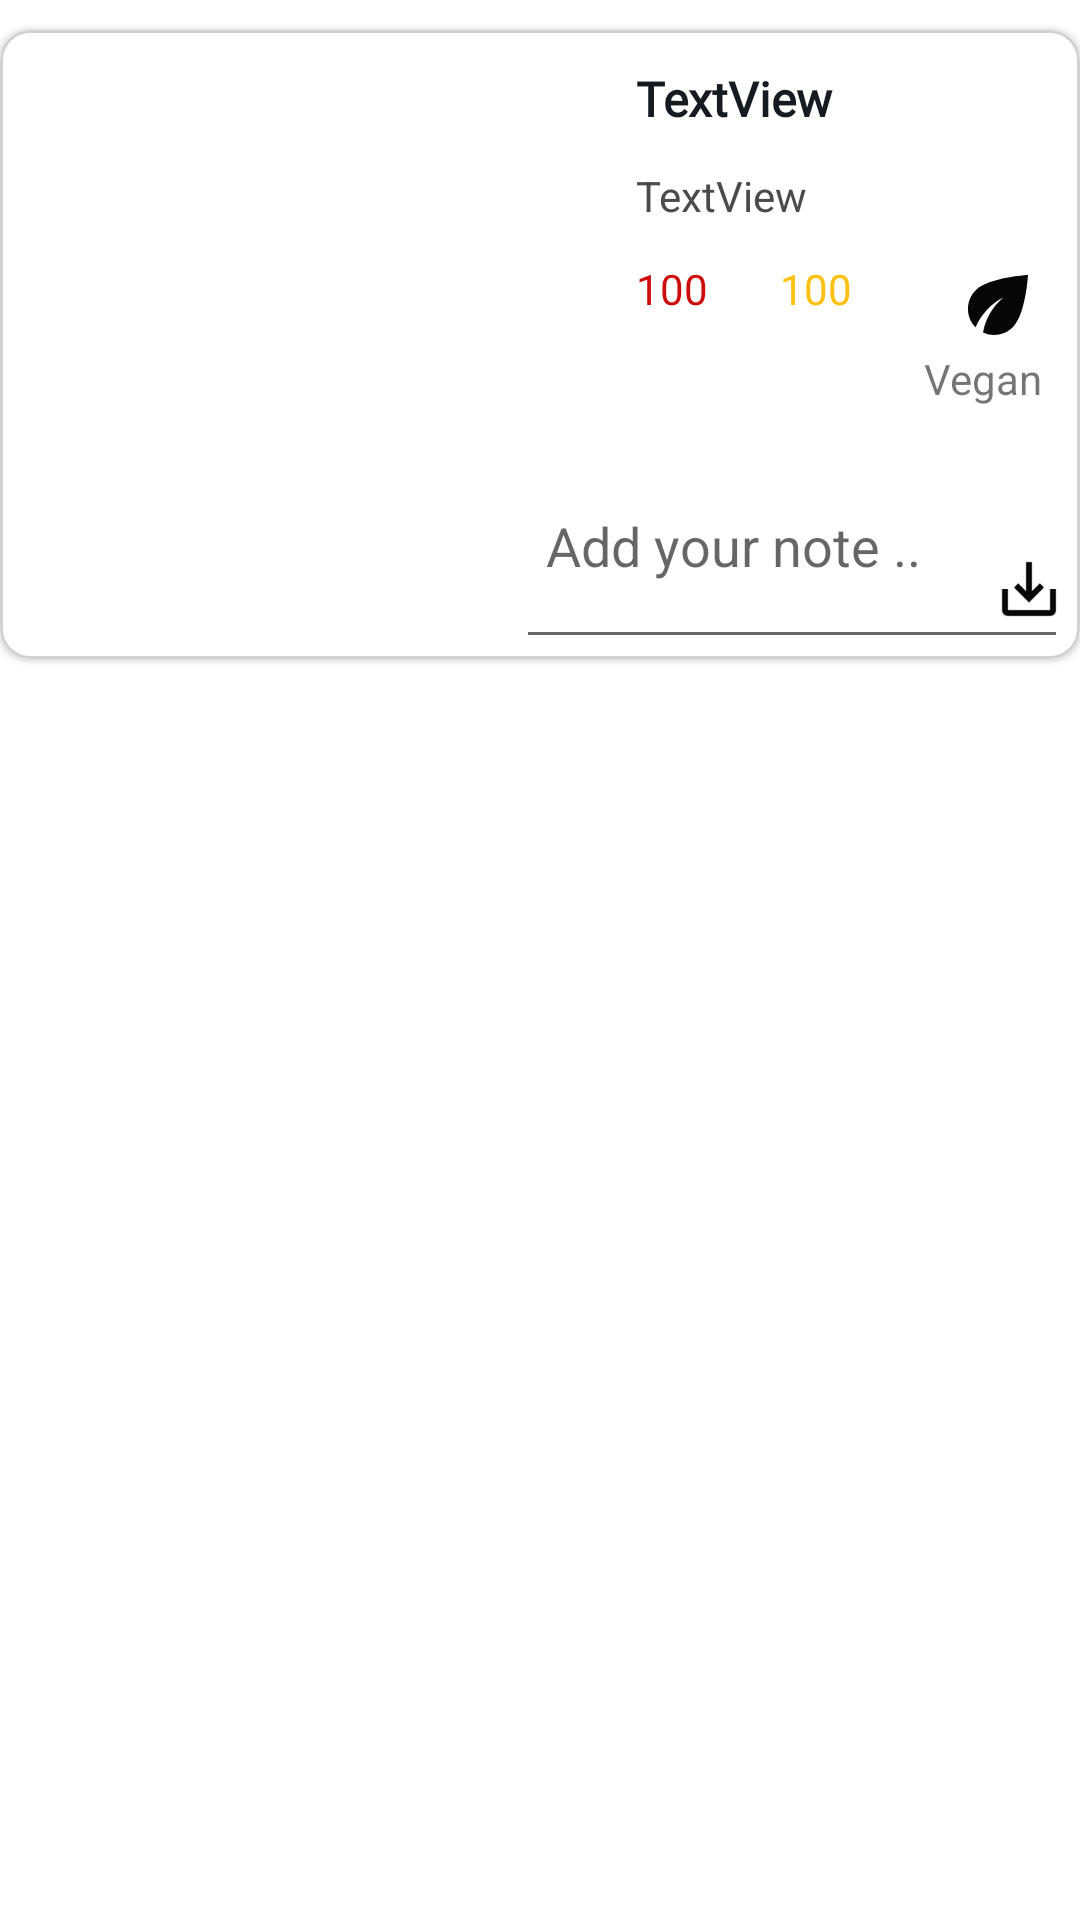

Android layout source for this screen:
<!-- AndroidManifest.xml: application theme Theme.FinalCapstone_NomApp -->
<!-- res/layout/favorite_itemlayout.xml -->
<?xml version="1.0" encoding="utf-8"?>
<androidx.constraintlayout.widget.ConstraintLayout xmlns:android="http://schemas.android.com/apk/res/android"
    xmlns:app="http://schemas.android.com/apk/res-auto"
    xmlns:tools="http://schemas.android.com/tools"
    android:layout_width="match_parent"
    android:layout_height="wrap_content">


    <com.google.android.material.card.MaterialCardView
        android:id="@+id/favorite_item_cardview"
        android:layout_width="0dp"
        android:layout_height="wrap_content"
        android:layout_marginTop="10dp"
        app:cardCornerRadius="10dp"
        app:layout_constraintEnd_toEndOf="parent"
        app:layout_constraintHorizontal_bias="0.5"
        app:layout_constraintStart_toStartOf="parent"
        app:layout_constraintTop_toTopOf="parent"
        app:strokeColor="@color/mediumGray"
        app:strokeWidth="1dp">

        <androidx.constraintlayout.widget.ConstraintLayout
            android:layout_width="match_parent"
            android:layout_height="wrap_content"
            android:background="@color/white">


            <ImageView
                android:id="@+id/favorite_imageView"
                android:layout_width="200dp"
                android:layout_height="0dp"
                android:scaleType="centerCrop"
                app:layout_constraintBottom_toBottomOf="parent"
                app:layout_constraintStart_toStartOf="parent"
                app:layout_constraintTop_toTopOf="parent"
                tools:srcCompat="@tools:sample/avatars" />

            <TextView
                android:id="@+id/favorite_title_textView"
                android:layout_width="0dp"
                android:layout_height="wrap_content"
                android:layout_marginStart="12dp"
                android:layout_marginTop="12dp"
                android:layout_marginEnd="12dp"
                android:ellipsize="end"
                android:fontFamily="@font/courgette"
                android:maxLines="2"
                android:text="TextView"
                android:textColor="@color/darker"
                android:textSize="16sp"
                android:textStyle="bold"
                app:layout_constraintEnd_toEndOf="parent"
                app:layout_constraintHorizontal_bias="0.131"
                app:layout_constraintStart_toEndOf="@+id/favorite_imageView"
                app:layout_constraintTop_toTopOf="parent" />

            <TextView
                android:id="@+id/favorite_description_textView"
                android:layout_width="0dp"
                android:layout_height="wrap_content"
                android:layout_marginTop="12dp"
                android:ellipsize="end"
                android:maxLines="3"
                android:text="TextView"
                android:textColor="@color/darkGray"
                app:layout_constraintEnd_toEndOf="@+id/favorite_title_textView"
                app:layout_constraintStart_toStartOf="@+id/favorite_title_textView"
                app:layout_constraintTop_toBottomOf="@+id/favorite_title_textView" />

            <ImageView
                android:id="@+id/favorite_heart_imageView"
                android:layout_width="wrap_content"
                android:layout_height="wrap_content"
                android:layout_marginTop="12dp"
                app:layout_constraintEnd_toEndOf="@+id/favorite_heart_textView"
                app:layout_constraintHorizontal_bias="0.0"
                app:layout_constraintStart_toStartOf="@+id/favorite_heart_textView"
                app:layout_constraintTop_toBottomOf="@+id/favorite_description_textView"
                app:srcCompat="@drawable/ic_heart_24"
                app:tint="@color/red" />

            <TextView
                android:id="@+id/favorite_heart_textView"
                android:layout_width="wrap_content"
                android:layout_height="wrap_content"
                android:text="100"
                android:textAlignment="center"
                android:textColor="@color/red"
                app:layout_constraintStart_toStartOf="@+id/favorite_description_textView"
                app:layout_constraintTop_toBottomOf="@+id/favorite_heart_imageView" />

            <ImageView
                android:id="@+id/favorite_time_imageView"
                android:layout_width="wrap_content"
                android:layout_height="wrap_content"
                app:layout_constraintEnd_toEndOf="@+id/favorite_time_textView"
                app:layout_constraintHorizontal_bias="0.0"
                app:layout_constraintStart_toStartOf="@+id/favorite_time_textView"
                app:layout_constraintTop_toTopOf="@+id/favorite_heart_imageView"
                app:srcCompat="@drawable/ic_time_24"
                app:tint="@color/yellow" />

            <TextView
                android:id="@+id/favorite_time_textView"
                android:layout_width="wrap_content"
                android:layout_height="wrap_content"
                android:layout_marginStart="24dp"
                android:text="100"
                android:textAlignment="center"
                android:textColor="@color/yellow"
                app:layout_constraintStart_toEndOf="@+id/favorite_heart_textView"
                app:layout_constraintTop_toBottomOf="@+id/favorite_time_imageView" />

            <ImageView
                android:id="@+id/favorite_vegan_imageView"
                android:layout_width="30dp"
                android:layout_height="30dp"
                app:layout_constraintEnd_toEndOf="@+id/favorite_vegan_textView"
                app:layout_constraintHorizontal_bias="1.0"
                app:layout_constraintStart_toStartOf="@+id/favorite_vegan_textView"
                app:layout_constraintTop_toTopOf="@+id/favorite_time_imageView"
                app:srcCompat="@drawable/ic_vigan_24" />

            <TextView
                android:id="@+id/favorite_vegan_textView"
                android:layout_width="wrap_content"
                android:layout_height="wrap_content"
                android:layout_marginStart="24dp"
                android:foregroundGravity="center"
                android:text="Vegan"
                android:textAlignment="center"
                app:layout_constraintStart_toEndOf="@+id/favorite_time_textView"
                app:layout_constraintTop_toBottomOf="@+id/favorite_vegan_imageView" />

            <ImageView
                android:id="@+id/save_Note_ImageView"
                android:layout_width="wrap_content"
                android:layout_height="wrap_content"
                android:layout_marginEnd="5dp"
                app:layout_constraintBottom_toBottomOf="@+id/add_yournote_EditText"
                app:layout_constraintEnd_toEndOf="parent"
                app:layout_constraintTop_toTopOf="@+id/add_yournote_EditText"
                app:layout_constraintVertical_bias="0.681"
                app:srcCompat="@drawable/ic_baseline_save_alt_24" />

            <EditText
                android:id="@+id/add_yournote_EditText"
                android:layout_width="184dp"
                android:layout_height="60dp"
                android:layout_marginLeft="10dp"
                android:layout_marginTop="24dp"
                android:layout_marginEnd="3dp"
                android:ems="10"
                android:gravity="start|top"
                android:hint="@string/addyournote"
                android:inputType="textMultiLine"
                android:maxLines="2"
                android:ellipsize="end"
                android:minHeight="48dp"
                android:paddingLeft="10dp"
                app:layout_constraintBottom_toBottomOf="parent"
                app:layout_constraintEnd_toStartOf="@+id/save_Note_ImageView"
                app:layout_constraintStart_toEndOf="@+id/favorite_imageView"
                app:layout_constraintTop_toBottomOf="@+id/favorite_vegan_textView" />

        </androidx.constraintlayout.widget.ConstraintLayout>
    </com.google.android.material.card.MaterialCardView>

</androidx.constraintlayout.widget.ConstraintLayout>
<!-- resources referenced by this layout -->
<resources>
  <color name="darkGray">#4B4B4B</color>
  <color name="darker">#151B20</color>
  <color name="mediumGray">#D1D1D1</color>
  <color name="red">#CD0B0B</color>
  <color name="white">#FFFFFFFF</color>
  <color name="yellow">#FFC114</color>
  <!-- drawable ic_baseline_save_alt_24 (drawable) -->
  <vector android:height="24dp" android:tint="#070707"
      android:viewportHeight="24" android:viewportWidth="24"
      android:width="24dp" xmlns:android="http://schemas.android.com/apk/res/android">
      <path android:fillColor="@android:color/white" android:pathData="M19,12v7L5,19v-7L3,12v7c0,1.1 0.9,2 2,2h14c1.1,0 2,-0.9 2,-2v-7h-2zM13,12.67l2.59,-2.58L17,11.5l-5,5 -5,-5 1.41,-1.41L11,12.67L11,3h2z"/>
  </vector>
  <!-- drawable ic_vigan_24 (drawable) -->
  <vector android:height="24dp" android:tint="#070707"
      android:viewportHeight="24" android:viewportWidth="24"
      android:width="24dp" xmlns:android="http://schemas.android.com/apk/res/android">
      <path android:fillColor="@android:color/white" android:pathData="M6.05,8.05c-2.73,2.73 -2.73,7.15 -0.02,9.88c1.47,-3.4 4.09,-6.24 7.36,-7.93c-2.77,2.34 -4.71,5.61 -5.39,9.32c2.6,1.23 5.8,0.78 7.95,-1.37C19.43,14.47 20,4 20,4S9.53,4.57 6.05,8.05z"/>
  </vector>
  <string name="addyournote">Add your note ..</string>
  <style name="Theme.FinalCapstone_NomApp" parent="Theme.MaterialComponents.DayNight.DarkActionBar">
          
          <item name="colorPrimary">@color/orange_dark</item>
          <item name="colorPrimaryVariant">@color/orange_dark</item>
          <item name="colorOnPrimary">@color/white</item>
          
          <item name="colorSecondary">@color/orange_dark</item>
          <item name="colorSecondaryVariant">@color/teal_700</item>
          <item name="colorOnSecondary">@color/black</item>
          
          <item name="android:statusBarColor" tools:targetApi="l">?attr/colorPrimaryVariant</item>
          
      </style>
  <color name="orange_dark">#ECAD00</color>
  <color name="teal_700">#FF018786</color>
  <color name="black">#FF000000</color>
</resources>
